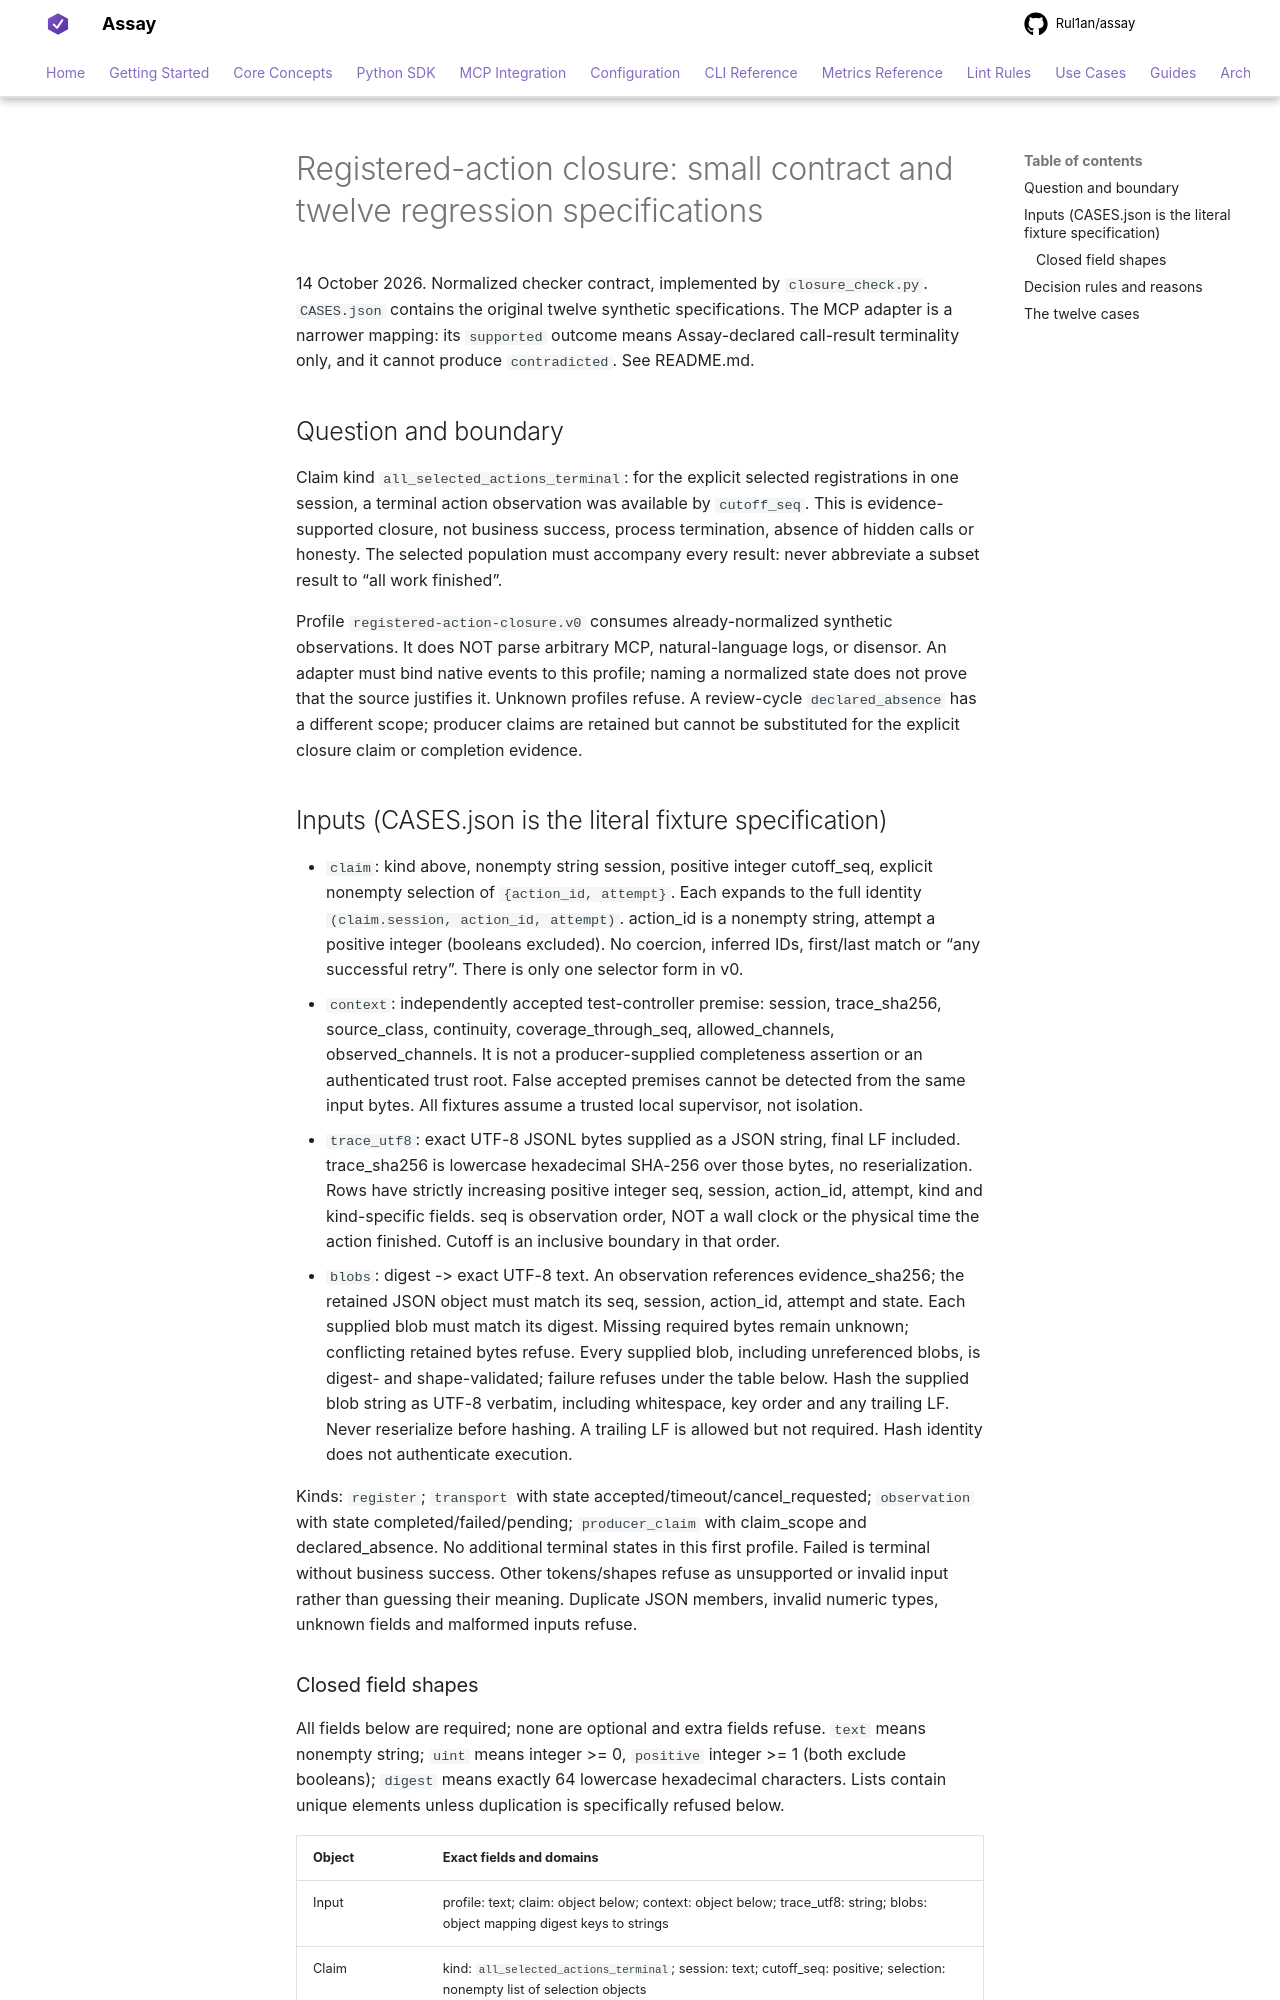

repository: Rul1an/assay · page: experiments/mcp-call-result-closure-2026-10/CONTRACT/index.html · generator: mkdocs

# Registered-action closure: small contract and twelve regression specifications

14 October 2026. Normalized checker contract, implemented by `closure_check.py`.
`CASES.json` contains the original twelve synthetic specifications. The MCP adapter
is a narrower mapping: its `supported` outcome means Assay-declared call-result
terminality only, and it cannot produce `contradicted`. See README.md.

## Question and boundary

Claim kind `all_selected_actions_terminal`: for the explicit selected registrations
in one session, a terminal action observation was available by `cutoff_seq`.
This is evidence-supported closure, not business success, process termination,
absence of hidden calls or honesty. The selected population must accompany every
result: never abbreviate a subset result to “all work finished”.

Profile `registered-action-closure.v0` consumes already-normalized synthetic
observations. It does NOT parse arbitrary MCP, natural-language logs, or disensor.
An adapter must bind native events to this profile; naming a normalized
state does not prove that the source justifies it. Unknown profiles refuse.
A review-cycle `declared_absence` has a different scope; producer claims are retained
but cannot be substituted for the explicit closure claim or completion evidence.

## Inputs (CASES.json is the literal fixture specification)

- `claim`: kind above, nonempty string session, positive integer cutoff_seq, explicit
  nonempty selection of `{action_id, attempt}`. Each expands to the full identity
  `(claim.session, action_id, attempt)`. action_id is a nonempty string, attempt a
  positive integer (booleans excluded). No coercion, inferred IDs, first/last match
  or “any successful retry”. There is only one selector form in v0.
- `context`: independently accepted test-controller premise: session,
  trace_sha256, source_class, continuity, coverage_through_seq, allowed_channels,
  observed_channels. It is not a producer-supplied completeness assertion or an
  authenticated trust root. False accepted premises cannot be detected from the
  same input bytes. All fixtures assume a trusted local supervisor, not isolation.
- `trace_utf8`: exact UTF-8 JSONL bytes supplied as a JSON string, final LF included.
  trace_sha256 is lowercase hexadecimal SHA-256 over those bytes, no reserialization.
  Rows have strictly increasing positive integer seq, session, action_id, attempt,
  kind and kind-specific fields. seq is observation order, NOT a wall clock or the
  physical time the action finished. Cutoff is an inclusive boundary in that order.
- `blobs`: digest -> exact UTF-8 text. An observation references evidence_sha256;
  the retained JSON object must match its seq, session, action_id, attempt and state.
  Each supplied blob must match its digest. Missing required bytes remain unknown;
  conflicting retained bytes refuse. Every supplied blob, including unreferenced
  blobs, is digest- and shape-validated; failure refuses under the table below.
  Hash the supplied blob string as UTF-8 verbatim, including whitespace, key order
  and any trailing LF. Never reserialize before hashing. A trailing LF is allowed
  but not required. Hash identity does not authenticate execution.

Kinds: `register`; `transport` with state accepted/timeout/cancel_requested;
`observation` with state completed/failed/pending; `producer_claim` with
claim_scope and declared_absence. No additional terminal states in this first
profile. Failed is terminal without business success. Other tokens/shapes refuse
as unsupported or invalid input rather than guessing their meaning. Duplicate JSON
members, invalid numeric types, unknown fields and malformed inputs refuse.
